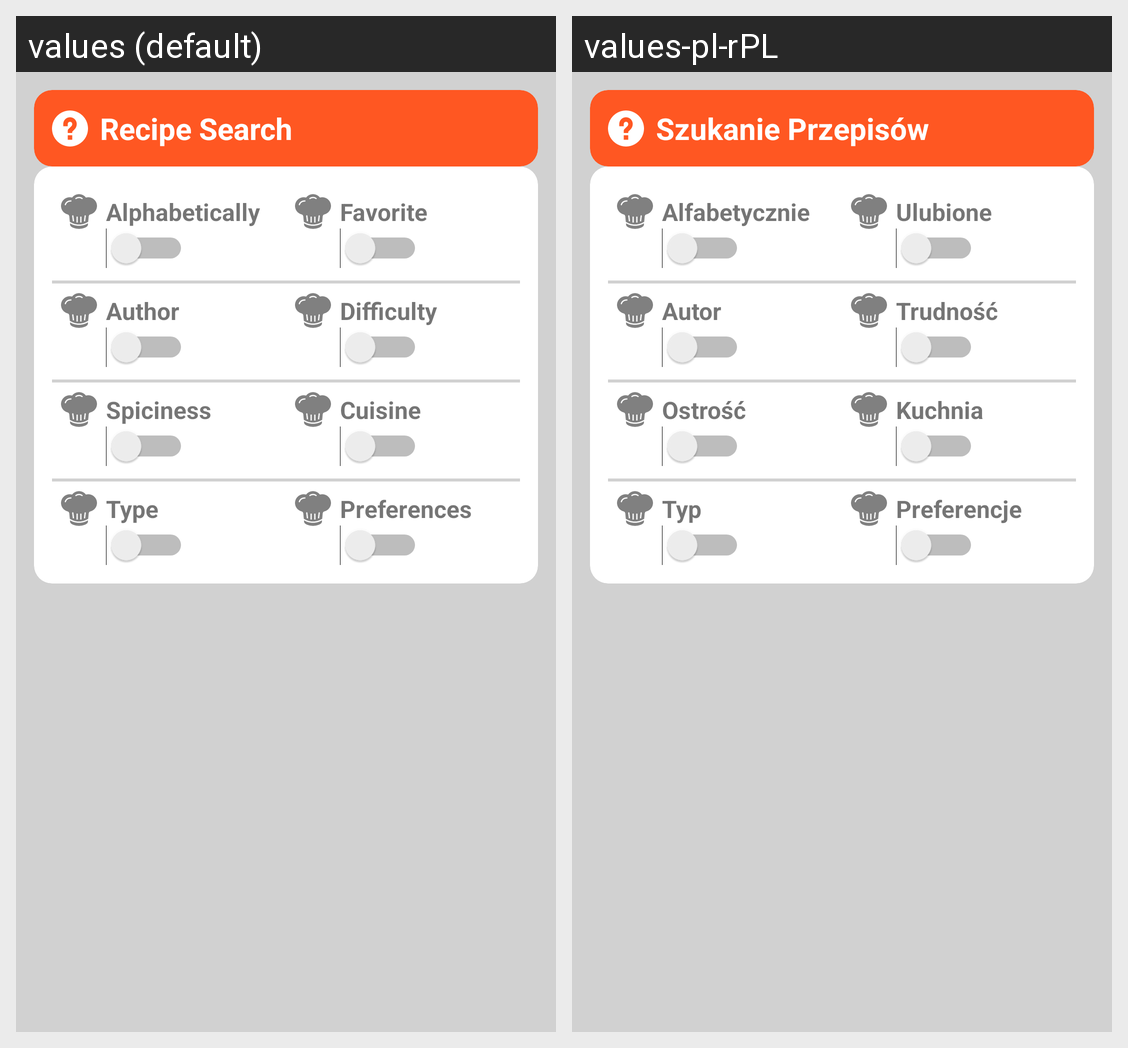

Locale-by-locale string values for the Android screen shown in this grid:
Android screen res/layout/fragment_recipe_settings.xml rendered under 2 locales, left to right: values (default), values-pl-rPL. Device: Nexus 5 (rendered at 1080×1920; each locale shown at half size, 540×960, under a caption strip naming it); theme AppTheme.
Strings drawn on this screen, with the default value and each locale's value (text and hints the layout hard-codes, and strings that could not be matched under every locale, appear in the picture but are not listed):

hd_rp_settings
  values: Recipe Search
  values-pl-rPL: Szukanie Przepisów

ct_alphabetical
  values: Alphabetically
  values-pl-rPL: Alfabetycznie

ct_favorite
  values: Favorite
  values-pl-rPL: Ulubione

ct_author
  values: Author
  values-pl-rPL: Autor

ct_difficulty
  values: Difficulty
  values-pl-rPL: Trudność

ct_spiciness
  values: Spiciness
  values-pl-rPL: Ostrość

ct_country
  values: Cuisine
  values-pl-rPL: Kuchnia

ct_type
  values: Type
  values-pl-rPL: Typ

ct_preference
  values: Preferences
  values-pl-rPL: Preferencje
